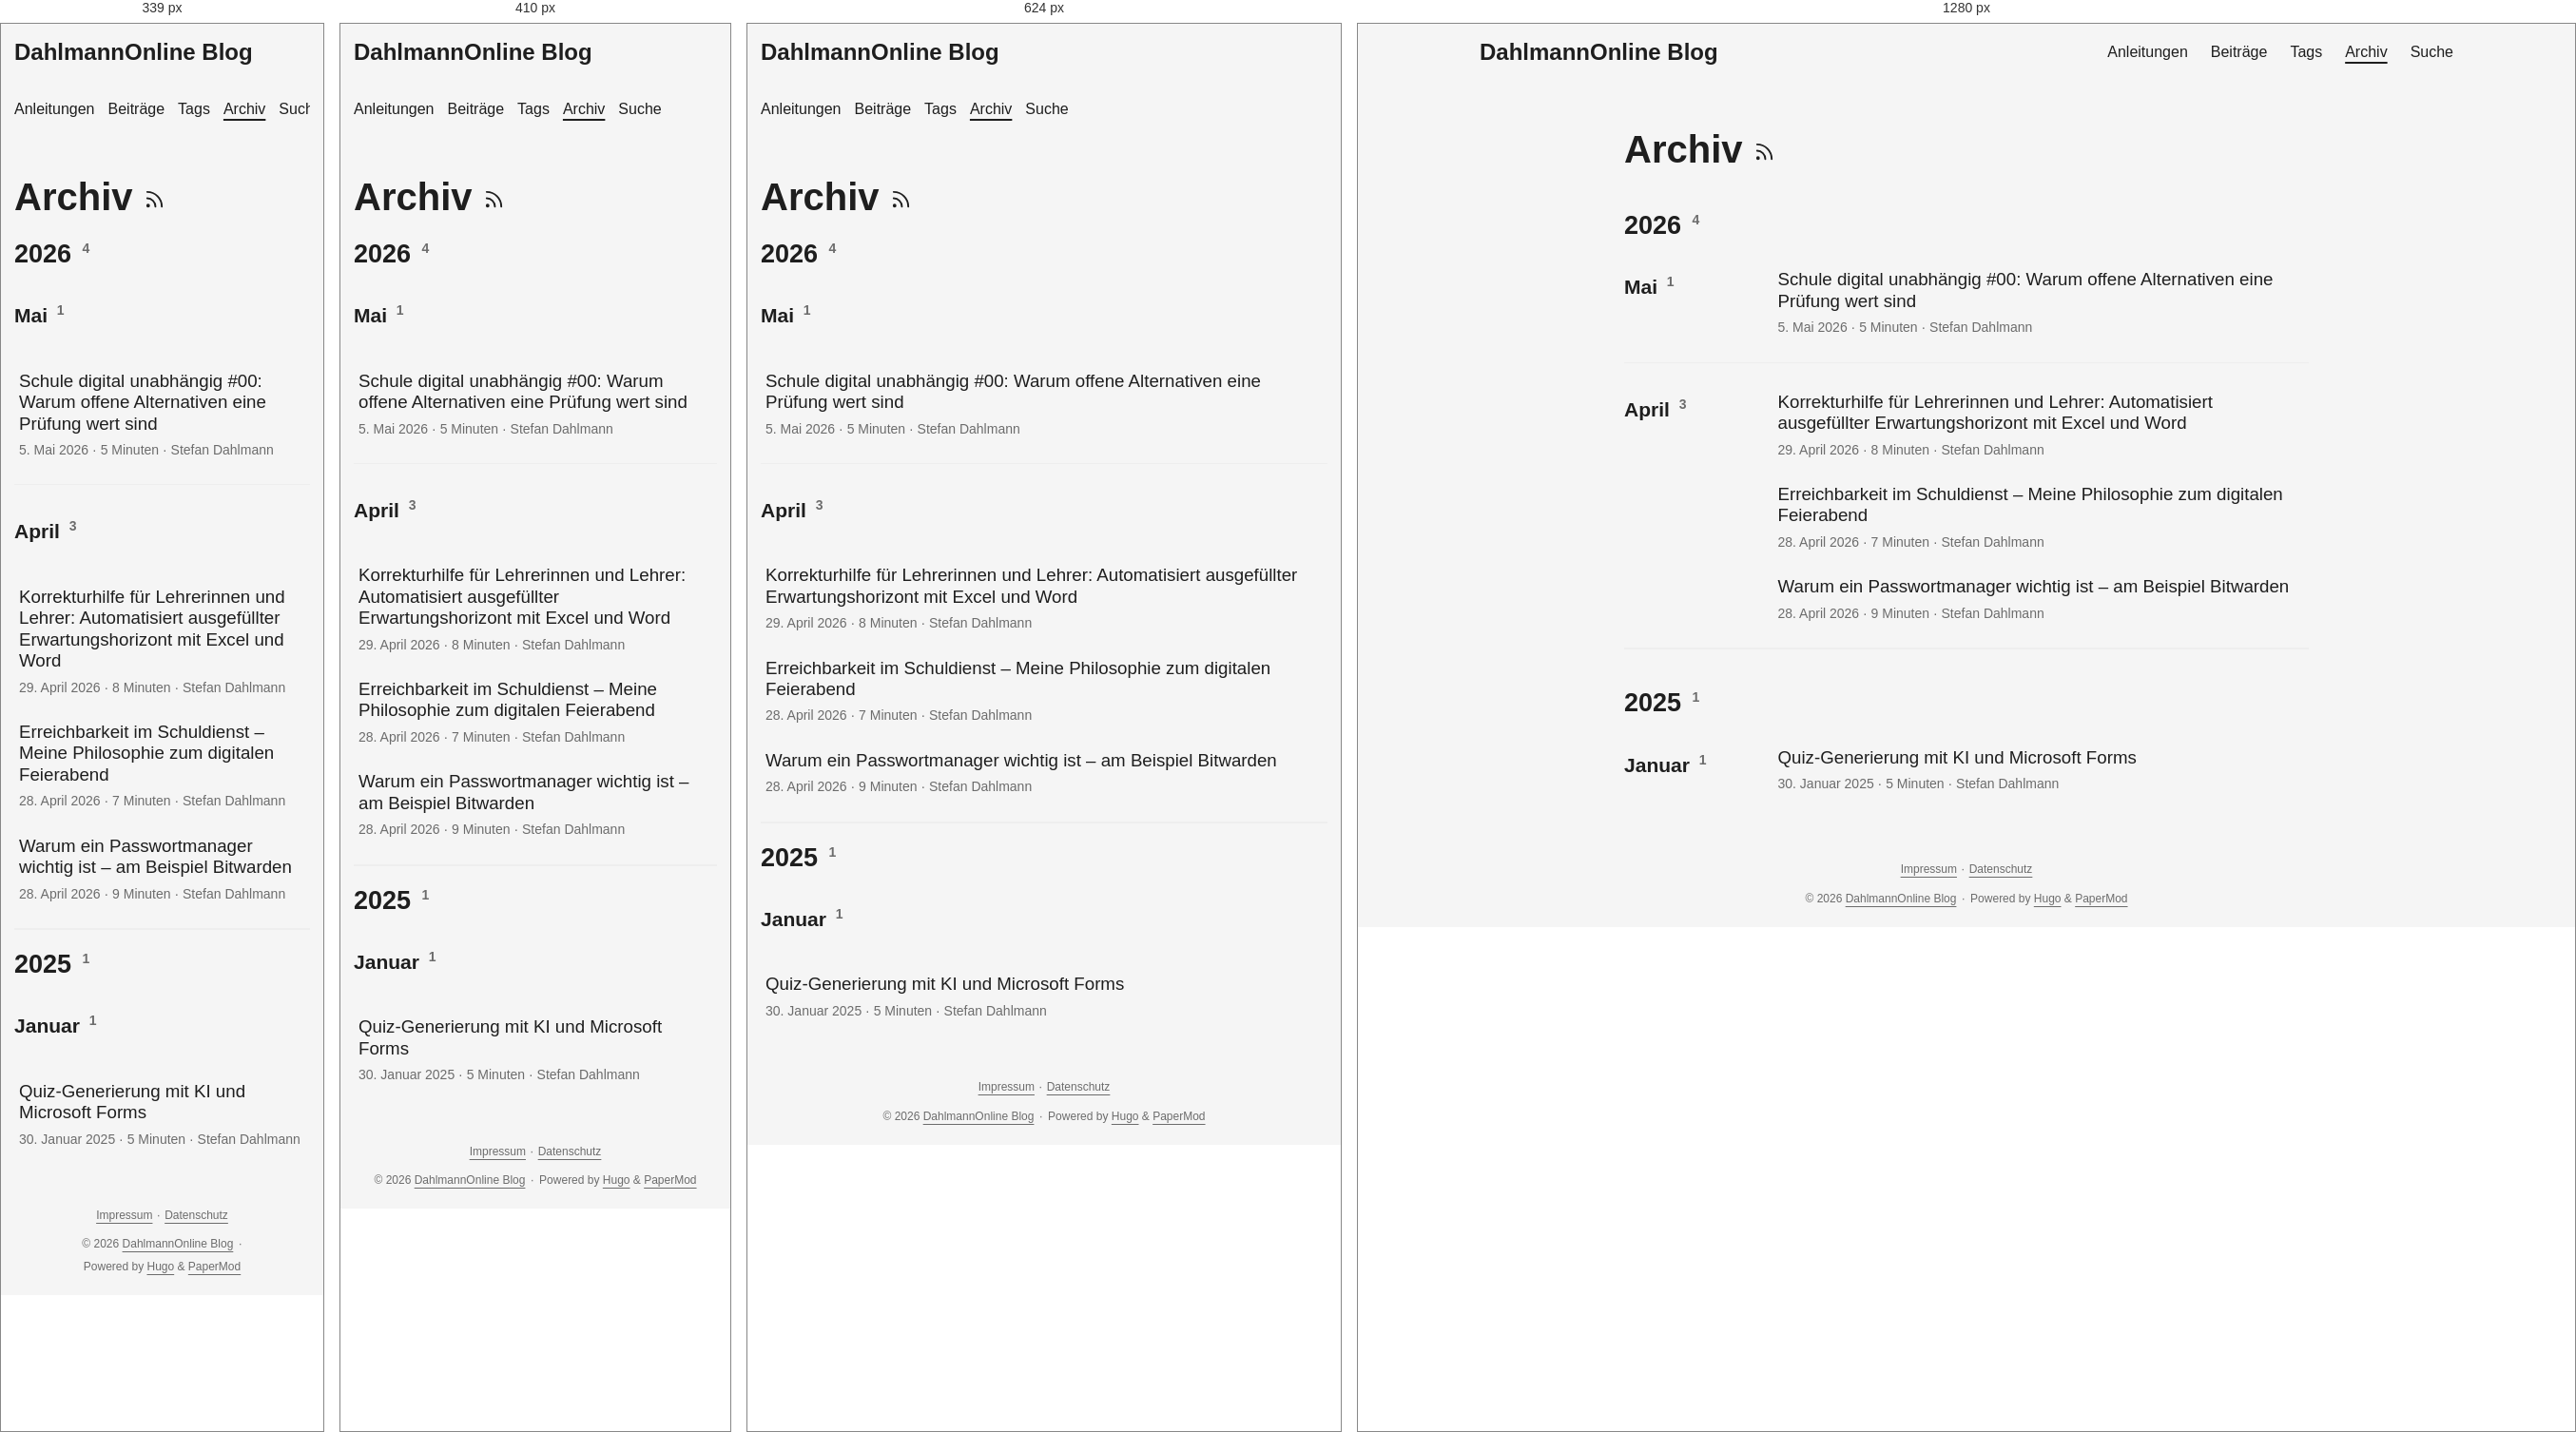
Rendered at 339 px, 410 px, 624 px and 1280 px, left to right.

<!-- file: index.html -->
<!doctype html><html lang=de-DE dir=auto data-theme=auto><head><meta charset=utf-8><meta http-equiv=X-UA-Compatible content="IE=edge"><meta name=viewport content="width=device-width,initial-scale=1,shrink-to-fit=no"><meta name=robots content="index, follow"><title>Archiv | DahlmannOnline Blog</title><meta name=keywords content><meta name=description content="Archiv"><meta name=author content="Stefan Dahlmann"><link rel=canonical href=https://blog.dahlmannonline.com/archives/><link crossorigin=anonymous href=/assets/css/stylesheet.0b45af2f792fcb1ee5ce42b79edd0a46eb499ca7ac19c5c2a68d2245f5d605e2.css integrity="sha256-C0WvL3kvyx7lzkK3nt0KRutJnKesGcXCpo0iRfXWBeI=" rel="preload stylesheet" as=style><link rel=icon href=https://blog.dahlmannonline.com/favicon.ico><link rel=icon type=image/png sizes=16x16 href=https://blog.dahlmannonline.com/favicon-16x16.png><link rel=icon type=image/png sizes=32x32 href=https://blog.dahlmannonline.com/favicon-32x32.png><link rel=apple-touch-icon href=https://blog.dahlmannonline.com/apple-touch-icon.png><link rel=mask-icon href=https://blog.dahlmannonline.com/safari-pinned-tab.svg><meta name=theme-color content="#2e2e33"><meta name=msapplication-TileColor content="#2e2e33"><link rel=alternate hreflang=de href=https://blog.dahlmannonline.com/archives/><noscript><style>#theme-toggle,.top-link{display:none}</style><style>@media(prefers-color-scheme:dark){:root{--theme:rgb(29, 30, 32);--entry:rgb(46, 46, 51);--primary:rgb(218, 218, 219);--secondary:rgb(155, 156, 157);--tertiary:rgb(65, 66, 68);--content:rgb(196, 196, 197);--code-block-bg:rgb(46, 46, 51);--code-bg:rgb(55, 56, 62);--border:rgb(51, 51, 51);color-scheme:dark}.list{background:var(--theme)}.toc{background:var(--entry)}}</style></noscript><script>localStorage.getItem("pref-theme")==="dark"?document.querySelector("html").dataset.theme="dark":localStorage.getItem("pref-theme")==="light"?document.querySelector("html").dataset.theme="light":window.matchMedia("(prefers-color-scheme: dark)").matches?document.querySelector("html").dataset.theme="dark":document.querySelector("html").dataset.theme="light"</script><meta property="og:url" content="https://blog.dahlmannonline.com/archives/"><meta property="og:site_name" content="DahlmannOnline Blog"><meta property="og:title" content="Archiv"><meta property="og:description" content="Archiv"><meta property="og:locale" content="de_DE"><meta property="og:type" content="article"><meta name=twitter:card content="summary"><meta name=twitter:title content="Archiv"><meta name=twitter:description content="Archiv"><script type=application/ld+json>{"@context":"https://schema.org","@type":"BreadcrumbList","itemListElement":[{"@type":"ListItem","position":1,"name":"Archiv","item":"https://blog.dahlmannonline.com/archives/"}]}</script><script type=application/ld+json>{"@context":"https://schema.org","@type":"BlogPosting","headline":"Archiv","name":"Archiv","description":"Archiv","keywords":[],"articleBody":"","wordCount":"0","inLanguage":"de","datePublished":"0001-01-01T00:00:00Z","dateModified":"0001-01-01T00:00:00Z","author":{"@type":"Person","name":"Stefan Dahlmann"},"mainEntityOfPage":{"@type":"WebPage","@id":"https://blog.dahlmannonline.com/archives/"},"publisher":{"@type":"Organization","name":"DahlmannOnline Blog","logo":{"@type":"ImageObject","url":"https://blog.dahlmannonline.com/favicon.ico"}}}</script></head><body class=list id=top><header class=header><nav class=header-nav><div class=logo><a href=https://blog.dahlmannonline.com/ accesskey=h title="DahlmannOnline Blog (Alt + H)">DahlmannOnline Blog</a><div class=logo-switches><button id=theme-toggle class=theme-toggle accesskey=t title="(Alt + T)" aria-label="Toggle theme">
<svg class="moon" width="18" height="18" viewBox="0 0 24 24" fill="none" stroke="currentColor" stroke-width="2" stroke-linecap="round" stroke-linejoin="round"><path d="M21 12.79A9 9 0 1111.21 3 7 7 0 0021 12.79z"/></svg>
<svg class="sun" width="18" height="18" viewBox="0 0 24 24" fill="none" stroke="currentColor" stroke-width="2" stroke-linecap="round" stroke-linejoin="round"><circle cx="12" cy="12" r="5"/><line x1="12" y1="1" x2="12" y2="3"/><line x1="12" y1="21" x2="12" y2="23"/><line x1="4.22" y1="4.22" x2="5.64" y2="5.64"/><line x1="18.36" y1="18.36" x2="19.78" y2="19.78"/><line x1="1" y1="12" x2="3" y2="12"/><line x1="21" y1="12" x2="23" y2="12"/><line x1="4.22" y1="19.78" x2="5.64" y2="18.36"/><line x1="18.36" y1="5.64" x2="19.78" y2="4.22"/></svg></button></div></div><ul id=menu class=menu><li><a href=https://blog.dahlmannonline.com/anleitungen/ title=Anleitungen><span>Anleitungen</span></a></li><li><a href=https://blog.dahlmannonline.com/posts/ title=Beiträge><span>Beiträge</span></a></li><li><a href=https://blog.dahlmannonline.com/tags/ title=Tags><span>Tags</span></a></li><li><a href=https://blog.dahlmannonline.com/archives/ title=Archiv><span class=active>Archiv</span></a></li><li><a href=https://blog.dahlmannonline.com/suche/ title=Suche><span>Suche</span></a></li></ul></nav></header><main class=main><header class=page-header><h1>Archiv
<a href=/index.xml title=RSS aria-label=RSS><svg viewBox="0 0 24 24" fill="none" stroke="currentColor" stroke-width="2" stroke-linecap="round" stroke-linejoin="round" height="23"><path d="M4 11a9 9 0 019 9"/><path d="M4 4a16 16 0 0116 16"/><circle cx="5" cy="19" r="1"/></svg></a></h1></header><div class=archive-year><h2 class=archive-year-header id=2026><a class=archive-header-link href=#2026>2026</a>
<sup class=archive-count>&nbsp;4</sup></h2><div class=archive-month><h3 class=archive-month-header id=2026-Mai><a class=archive-header-link href=#2026-Mai>Mai</a>
<sup class=archive-count>&nbsp;1</sup></h3><div class=archive-posts><div class=archive-entry><h3 class="archive-entry-title entry-hint-parent">Schule digital unabhängig #00: Warum offene Alternativen eine Prüfung wert sind</h3><div class=archive-meta><span title='2026-05-05 00:00:00 +0000 UTC'>5. Mai 2026</span>&nbsp;·&nbsp;<span>5 Minuten</span>&nbsp;·&nbsp;<span>Stefan Dahlmann</span></div><a class=entry-link aria-label="post link to Schule digital unabhängig #00: Warum offene Alternativen eine Prüfung wert sind" href=https://blog.dahlmannonline.com/posts/schule-digital-unabhaengig-serie/></a></div></div></div><div class=archive-month><h3 class=archive-month-header id=2026-April><a class=archive-header-link href=#2026-April>April</a>
<sup class=archive-count>&nbsp;3</sup></h3><div class=archive-posts><div class=archive-entry><h3 class="archive-entry-title entry-hint-parent">Korrekturhilfe für Lehrerinnen und Lehrer: Automatisiert ausgefüllter Erwartungshorizont mit Excel und Word</h3><div class=archive-meta><span title='2026-04-29 00:00:00 +0000 UTC'>29. April 2026</span>&nbsp;·&nbsp;<span>8 Minuten</span>&nbsp;·&nbsp;<span>Stefan Dahlmann</span></div><a class=entry-link aria-label="post link to Korrekturhilfe für Lehrerinnen und Lehrer: Automatisiert ausgefüllter Erwartungshorizont mit Excel und Word" href=https://blog.dahlmannonline.com/posts/korrekturen-schneller-mit-excel/></a></div><div class=archive-entry><h3 class="archive-entry-title entry-hint-parent">Erreichbarkeit im Schuldienst – Meine Philosophie zum digitalen Feierabend</h3><div class=archive-meta><span title='2026-04-28 00:00:00 +0000 UTC'>28. April 2026</span>&nbsp;·&nbsp;<span>7 Minuten</span>&nbsp;·&nbsp;<span>Stefan Dahlmann</span></div><a class=entry-link aria-label="post link to Erreichbarkeit im Schuldienst – Meine Philosophie zum digitalen Feierabend" href=https://blog.dahlmannonline.com/posts/erreichbarkeit-im-beruf/></a></div><div class=archive-entry><h3 class="archive-entry-title entry-hint-parent">Warum ein Passwortmanager wichtig ist – am Beispiel Bitwarden</h3><div class=archive-meta><span title='2026-04-28 00:00:00 +0000 UTC'>28. April 2026</span>&nbsp;·&nbsp;<span>9 Minuten</span>&nbsp;·&nbsp;<span>Stefan Dahlmann</span></div><a class=entry-link aria-label="post link to Warum ein Passwortmanager wichtig ist – am Beispiel Bitwarden" href=https://blog.dahlmannonline.com/posts/bedeutung-von-passwortmanagern/></a></div></div></div></div><div class=archive-year><h2 class=archive-year-header id=2025><a class=archive-header-link href=#2025>2025</a>
<sup class=archive-count>&nbsp;1</sup></h2><div class=archive-month><h3 class=archive-month-header id=2025-Januar><a class=archive-header-link href=#2025-Januar>Januar</a>
<sup class=archive-count>&nbsp;1</sup></h3><div class=archive-posts><div class=archive-entry><h3 class="archive-entry-title entry-hint-parent">Quiz-Generierung mit KI und Microsoft Forms</h3><div class=archive-meta><span title='2025-01-30 00:00:00 +0000 UTC'>30. Januar 2025</span>&nbsp;·&nbsp;<span>5 Minuten</span>&nbsp;·&nbsp;<span>Stefan Dahlmann</span></div><a class=entry-link aria-label="post link to Quiz-Generierung mit KI und Microsoft Forms" href=https://blog.dahlmannonline.com/posts/automatisierte-quizgenerierung-mit-ki-und-microsoft-forms/></a></div></div></div></div></main><footer class=footer><nav class=footer-legal aria-label="Rechtliche Informationen"><a href=/impressum/>Impressum</a>
<span aria-hidden=true>· </span><a href=/datenschutz/>Datenschutz</a></nav><span>&copy; 2026 <a href=https://blog.dahlmannonline.com/>DahlmannOnline Blog</a></span>
<span aria-hidden=true>· </span><span>Powered by <a href=https://gohugo.io/ rel="noopener noreferrer" target=_blank>Hugo</a> & <a href=https://github.com/adityatelange/hugo-PaperMod/ rel="noopener noreferrer" target=_blank>PaperMod</a></span></footer><a href=#top id=top-link class="top-link hidden" aria-label="Nach oben" title="Nach oben (Alt + G)" accesskey=g><svg viewBox="0 0 24 24" fill="none" stroke="currentColor" stroke-width="2" stroke-linecap="round" stroke-linejoin="round"><polyline points="17 11 12 6 7 11"/><polyline points="17 18 12 13 7 18"/></svg>
</a><script>document.addEventListener("DOMContentLoaded",()=>{document.querySelectorAll("pre, .md-content code").forEach(e=>{e.scrollWidth>e.clientWidth&&!e.hasAttribute("tabindex")&&e.setAttribute("tabindex","0")})})</script><script>const menu=document.getElementById("menu");if(menu){const e=localStorage.getItem("menu-scroll-position");e&&(menu.scrollLeft=parseInt(e,10)),menu.onscroll=()=>localStorage.setItem("menu-scroll-position",menu.scrollLeft)}document.querySelectorAll('a[href^="#"]').forEach(e=>e.addEventListener("click",function(e){const t=this.getAttribute("href").substring(1),n=document.getElementById(decodeURIComponent(t));if(!n)return;e.preventDefault(),n.scrollIntoView({behavior:window.matchMedia("(prefers-reduced-motion: reduce)").matches?"auto":"smooth"}),t==="top"?history.replaceState(null,"",location.pathname+location.search):history.pushState(null,"",`#${t}`)}))</script><script>const toplink=document.getElementById("top-link");window.addEventListener("scroll",()=>toplink.classList.toggle("hidden",document.documentElement.scrollTop<=window.innerHeight))</script><script>document.getElementById("theme-toggle")?.addEventListener("click",()=>{const e=document.documentElement;e.dataset.theme=e.dataset.theme==="dark"?"light":"dark",localStorage.setItem("pref-theme",e.dataset.theme)})</script></body></html>

/* @media block from stylesheet.0b45af2f792fcb1ee5ce42b79edd0a46eb499ca7ac19c5c2a68d2245f5d605e2.css */
@media screen and (max-width:768px){:root{--gap:14px}.profile img{transform:scale(.85)}.first-entry{min-height:260px}.archive-month{flex-direction:column}.archive-year{margin-top:20px}.footer{padding:calc((var(--footer-height) - var(--gap) - 10px)/2)var(--gap)}}

/* @media block from stylesheet.0b45af2f792fcb1ee5ce42b79edd0a46eb499ca7ac19c5c2a68d2245f5d605e2.css */
@media screen and (max-width:900px){.list .top-link{transform:translateY(-5rem)}}

/* @media block from stylesheet.0b45af2f792fcb1ee5ce42b79edd0a46eb499ca7ac19c5c2a68d2245f5d605e2.css */
@media screen and (max-width:340px){.share-buttons{justify-content:unset}}

/* @media block from stylesheet.0b45af2f792fcb1ee5ce42b79edd0a46eb499ca7ac19c5c2a68d2245f5d605e2.css */
@media(max-width:480px){.home-actions a{width:100%;text-align:center}}